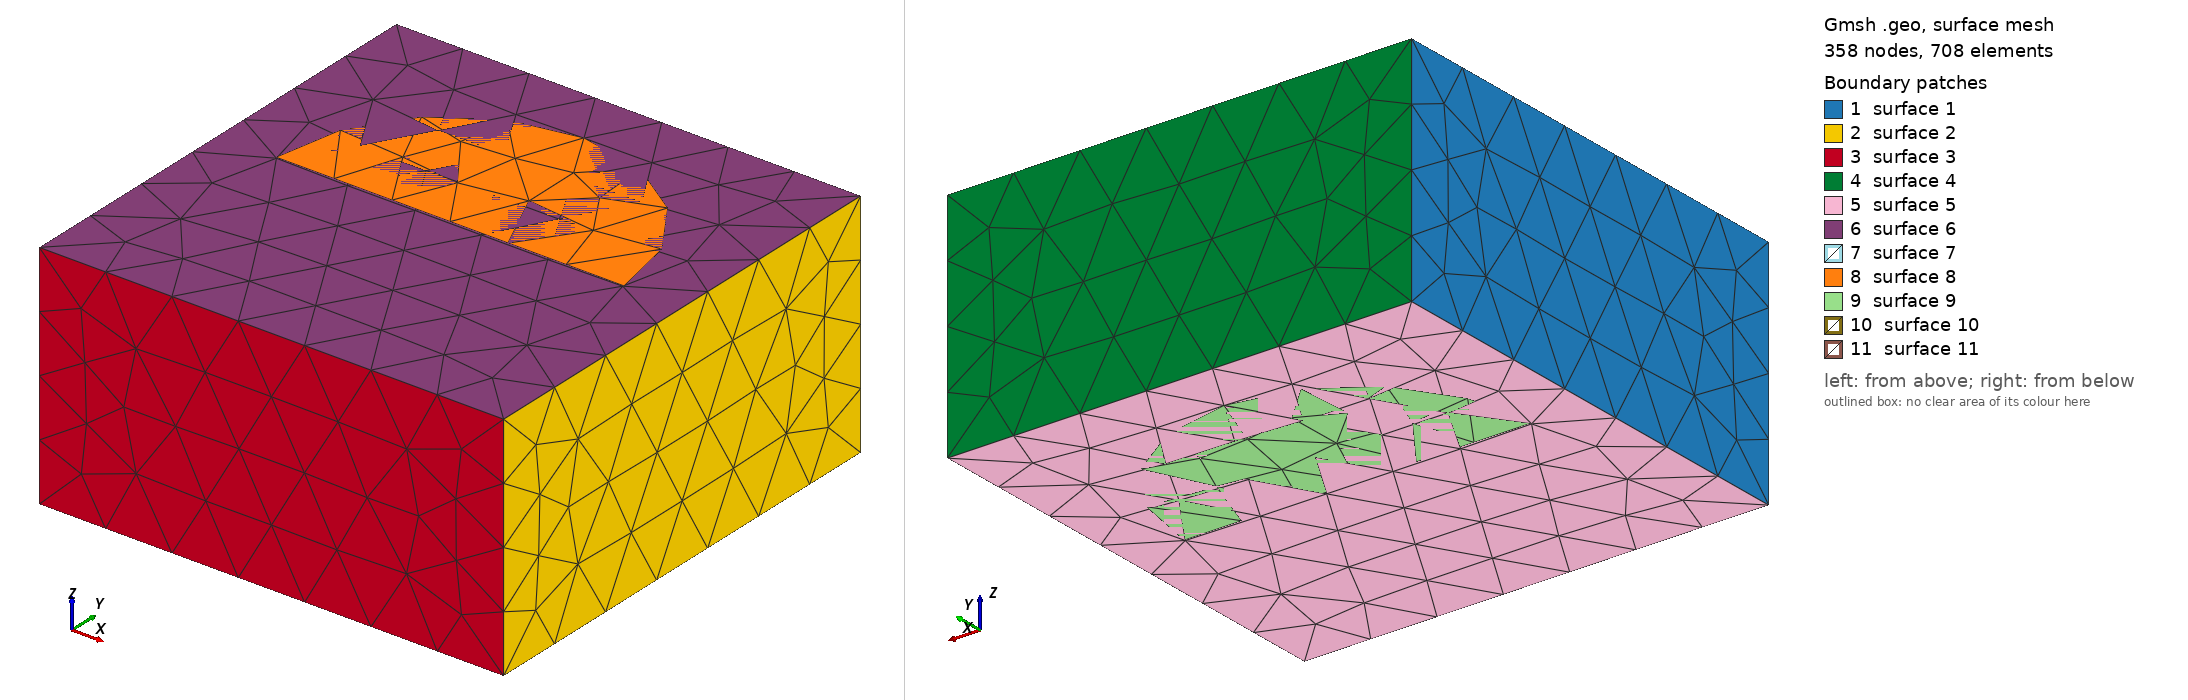

Gmsh geometry script, surface-meshed: 358 nodes, 708 surface elements. Boundary patches (legend numbers): 1 surface 1, 2 surface 2, 3 surface 3, 4 surface 4, 5 surface 5, 6 surface 6, 7 surface 7, 8 surface 8, 9 surface 9, 10 surface 10, 11 surface 11. Left view from above one corner, right view from below the opposite corner. The script declares no physical surfaces, so the legend lists its geometric surfaces. The drawing asked Gmsh for element sizes between 1% and 20% of the model's largest extent; the script's own settings can give other sizes.

=== domain1.geo (drawn) ===
// jet on a viscuous wall
// later : thick section of pipe

//+
SetFactory("OpenCASCADE");
Box(1) = {0, 0, 0, 2, 2, 1};
Cylinder(2) = {1, 1, 0, 0, 0, 1, 0.75, 1*Pi};


Mesh.CharacteristicLengthMin = 0.1;
Mesh.CharacteristicLengthMax = 2;
//BooleanDifference(100) = { Volume{1}; Delete; }{ Volume{2}; Delete; };
